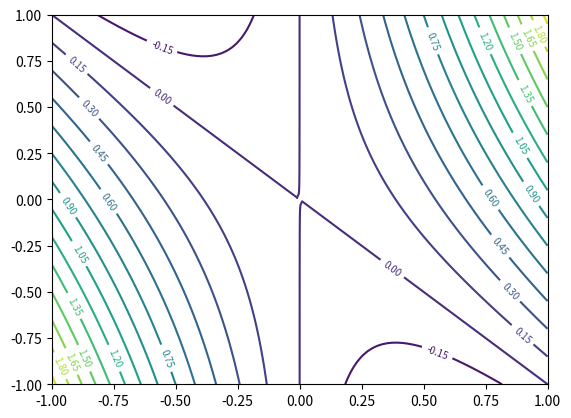

Generate this figure with matplotlib:
import numpy as np
import matplotlib.pyplot as plt
import seaborn as sns

val = np.linspace(-1, 1, 100)
x, y = np.meshgrid(val, val)
z = x**2 + x*y

cs = plt.contour(x, y, z, levels=20)
plt.clabel(cs, fontsize=7)
plt.show()